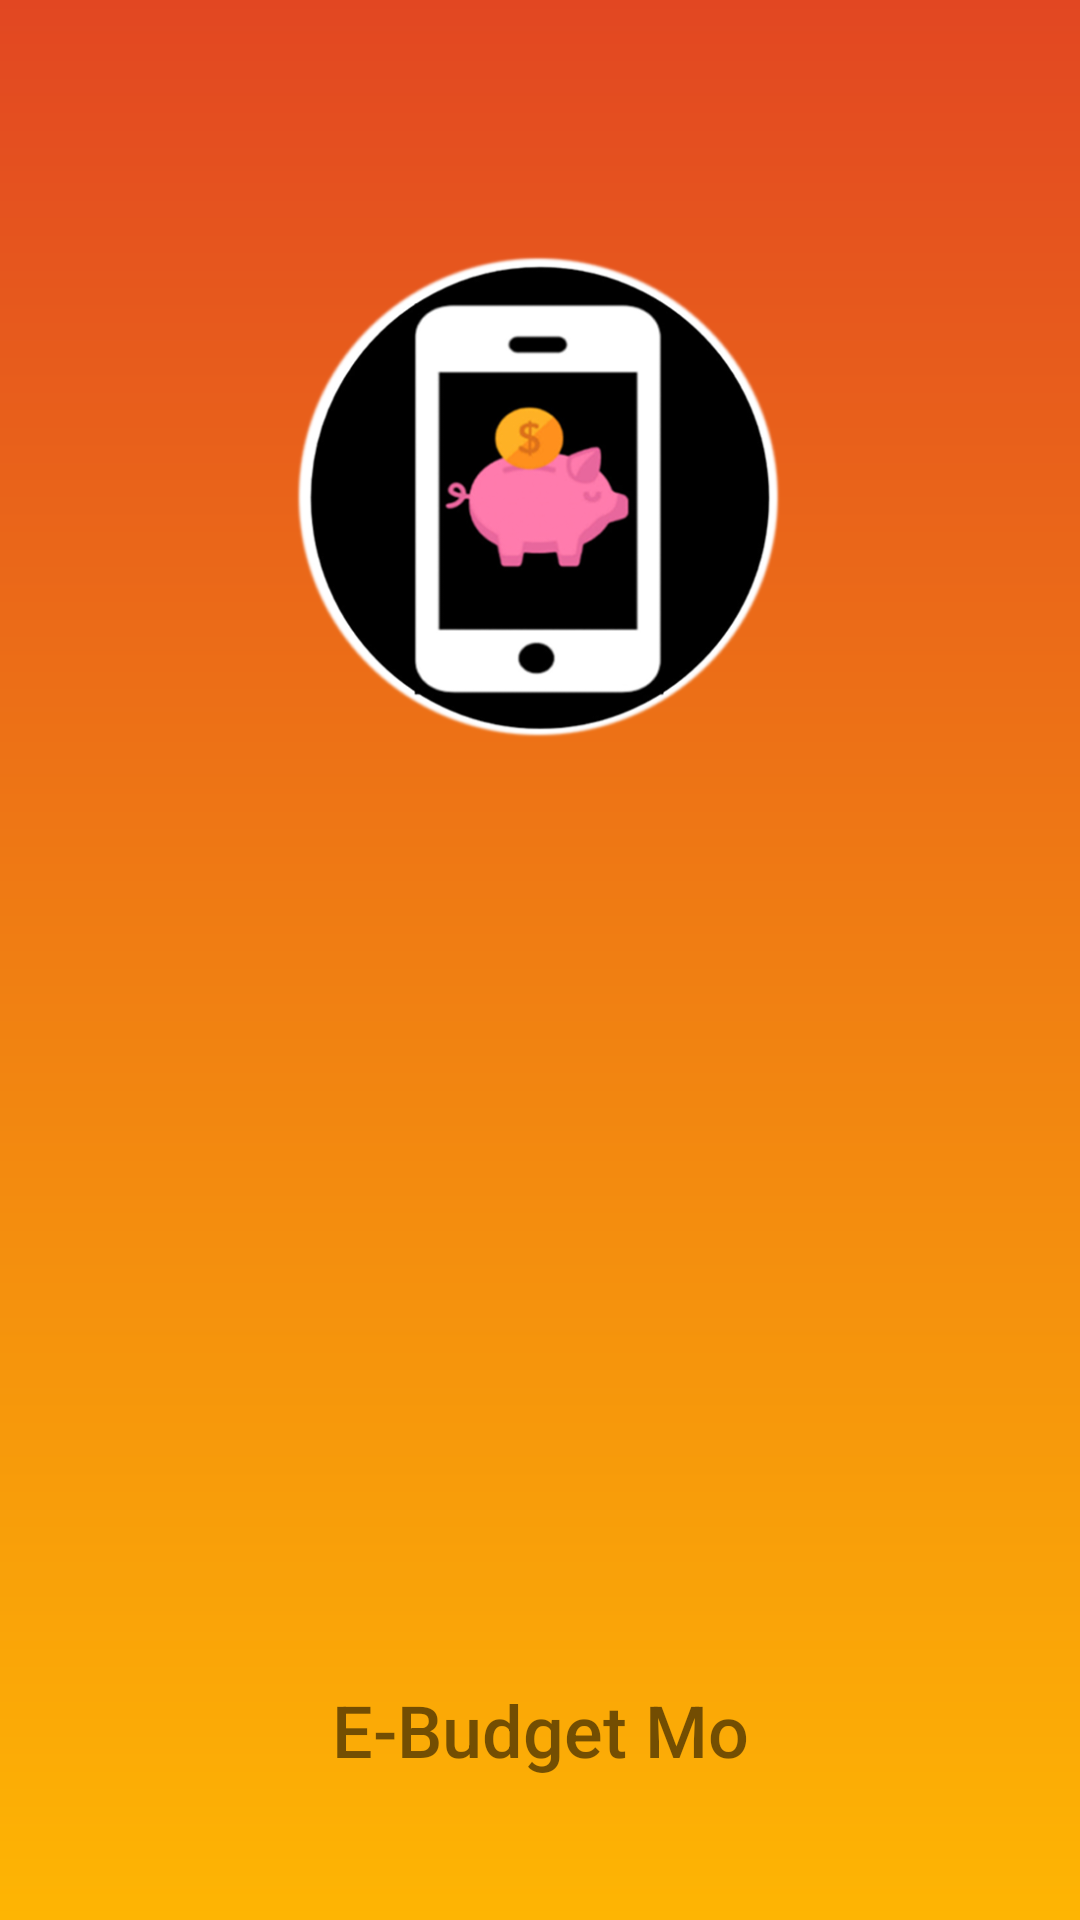

Layout XML and referenced resources for this Android screen:
<!-- AndroidManifest.xml: application theme AppTheme -->
<!-- res/layout/activity_main.xml -->
<?xml version="1.0" encoding="utf-8"?>
<androidx.constraintlayout.widget.ConstraintLayout xmlns:android="http://schemas.android.com/apk/res/android"
    xmlns:app="http://schemas.android.com/apk/res-auto"
    xmlns:tools="http://schemas.android.com/tools"
    android:layout_width="match_parent"
    android:layout_height="match_parent"
    tools:context=".MainActivity"
    android:background="@drawable/gradient">


    <TextView
        android:id="@+id/textView"
        android:layout_width="wrap_content"
        android:layout_height="wrap_content"
        android:fontFamily="sans-serif-medium"
        android:text="E-Budget Mo"
        android:textSize="24sp"
        app:layout_constraintBottom_toBottomOf="parent"
        app:layout_constraintEnd_toEndOf="parent"
        app:layout_constraintStart_toStartOf="parent"
        app:layout_constraintTop_toTopOf="parent"
        app:layout_constraintVertical_bias="0.922" />

    <ImageView
        android:layout_width="164dp"
        android:layout_height="172dp"
        app:layout_constraintBottom_toBottomOf="parent"
        app:layout_constraintEnd_toEndOf="parent"
        app:layout_constraintHorizontal_bias="0.497"
        app:layout_constraintStart_toStartOf="parent"
        app:layout_constraintTop_toTopOf="parent"
        app:layout_constraintVertical_bias="0.172"
        android:src="@drawable/logo" />


</androidx.constraintlayout.widget.ConstraintLayout>
<!-- resources referenced by this layout -->
<resources>
  <!-- drawable gradient (drawable) -->
  <?xml version="1.0" encoding="utf-8"?>
  <shape android:shape="rectangle"
      xmlns:android="http://schemas.android.com/apk/res/android">
      <gradient
          android:startColor="#E24722"
          android:endColor="#FEB503"
          android:angle="270"
      />
  
  </shape>
  <!-- drawable logo: png bitmap (drawable, 72542 bytes) -->
  <style name="AppTheme" parent="Theme.AppCompat.Light.DarkActionBar">
          
          <item name="colorPrimary">#F2881A</item>
          <item name="colorPrimaryDark">#F2881A</item>
          <item name="colorAccent">#F2881A</item>
      </style>
</resources>
